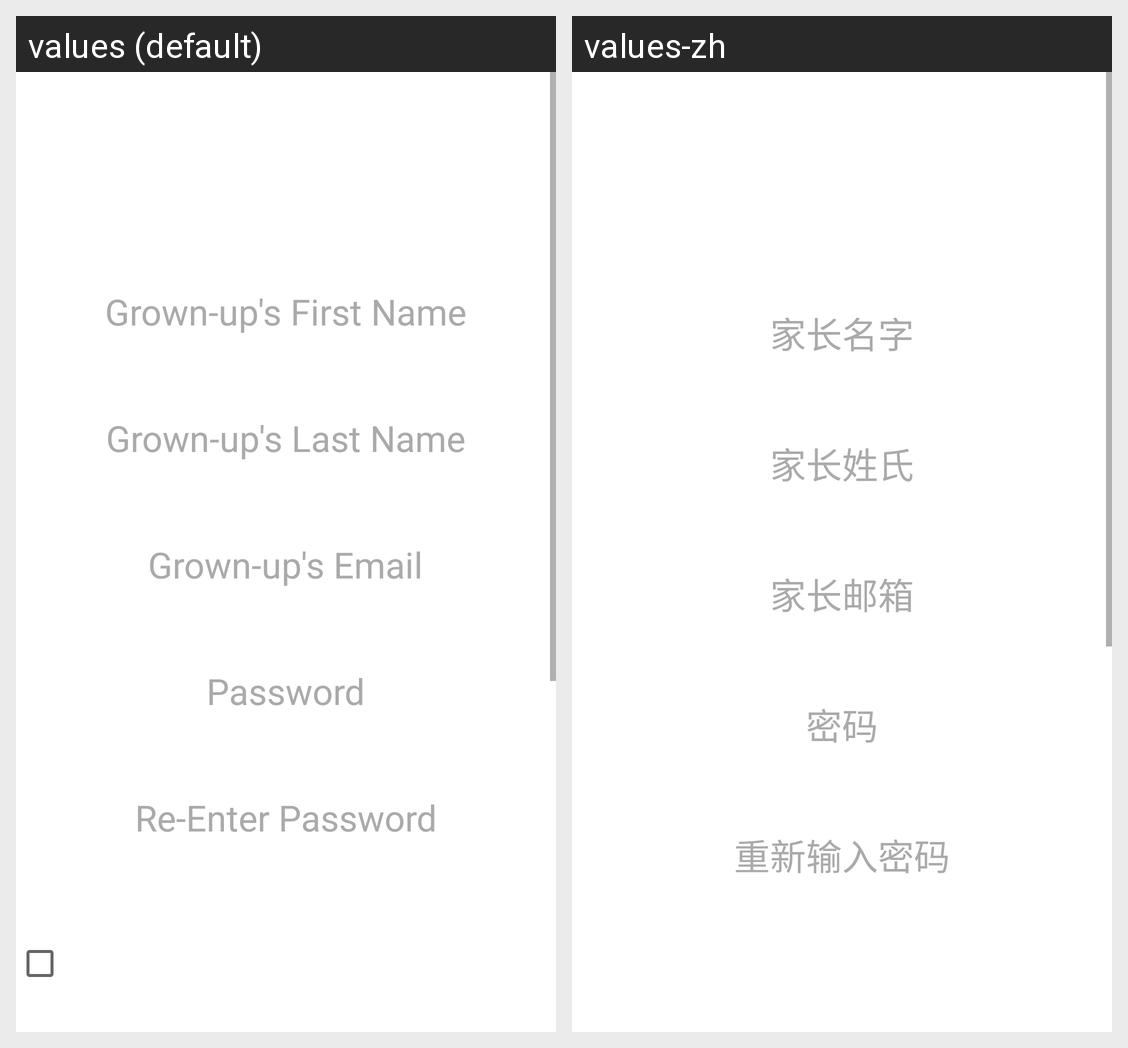

Translations of the strings shown on this Android screen, per locale in the grid:
Android screen res/layout/activity_sign_up.xml rendered under 2 locales, left to right: values (default), values-zh. Device: Nexus 5 (rendered at 1080×1920; each locale shown at half size, 540×960, under a caption strip naming it); theme Theme.MaterialComponents.DayNight.NoActionBar.
Strings drawn on this screen, with the default value and each locale's value (text and hints the layout hard-codes, and strings that could not be matched under every locale, appear in the picture but are not listed):

Create_Account
  values: Create a Deepwaterooo Account
  values-zh: 创建Square Panda的账户

Firstname
  values: Grown-up's First Name
  values-zh: 家长名字

Lastname
  values: Grown-up's Last Name
  values-zh: 家长姓氏

Email
  values: Grown-up's Email
  values-zh: 家长邮箱

Password
  values: Password
  values-zh: 密码

Retype_Password
  values: Re-Enter Password
  values-zh: 重新输入密码
